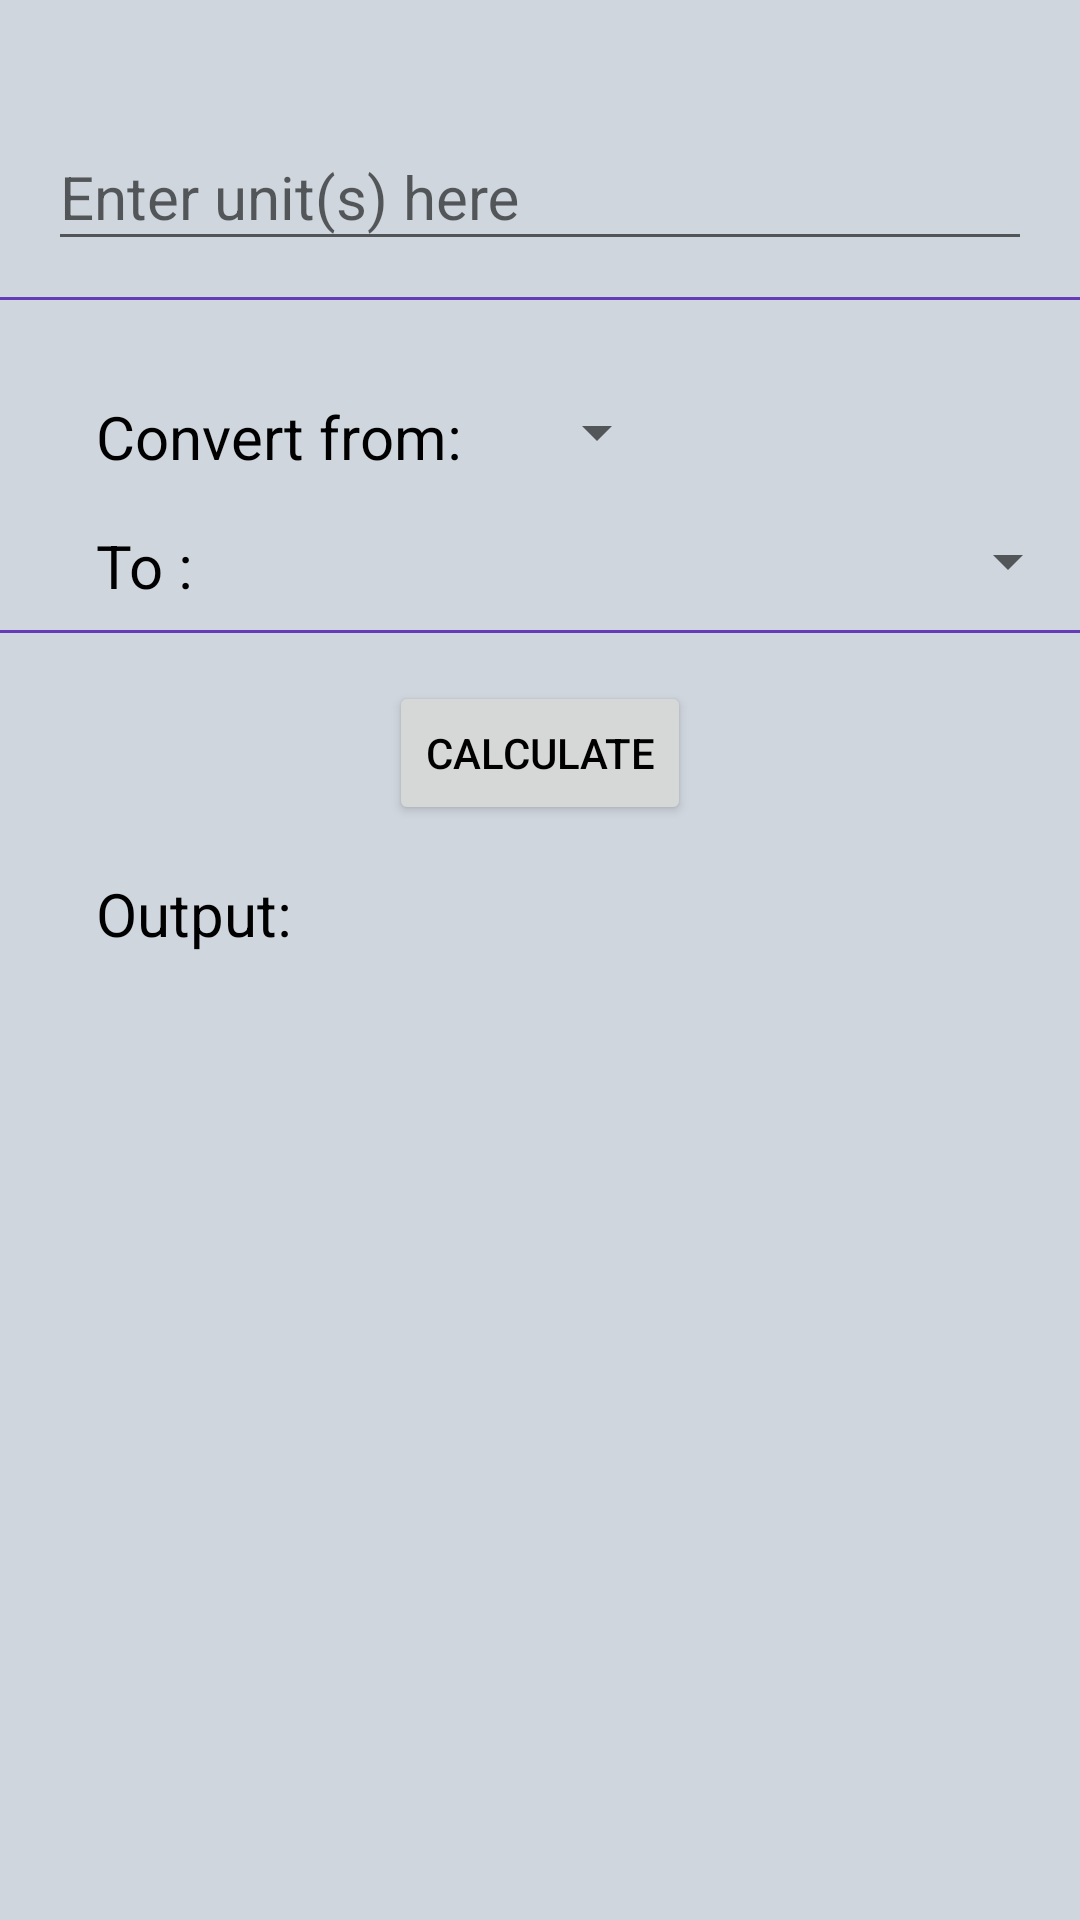

Reconstruct the res/layout file that produces this screen, plus the resources it refers to.
<!-- AndroidManifest.xml: application theme Theme.Shrine -->
<!-- res/layout/activity_conversion_page.xml -->
<?xml version="1.0" encoding="utf-8"?>
<LinearLayout xmlns:android="http://schemas.android.com/apk/res/android"
    xmlns:app="http://schemas.android.com/apk/res-auto"
    xmlns:tools="http://schemas.android.com/tools"
    android:layout_width="match_parent"
    android:orientation="vertical"
    android:background="#d0d6de"
    android:layout_height="match_parent"
    tools:context="com.treble.crptorate.ConversionPage">

    <LinearLayout
        android:layout_width="match_parent"
        android:orientation="horizontal"
        android:layout_height="wrap_content">
        <android.support.design.widget.TextInputLayout
            android:layout_width="match_parent"
            android:layout_marginTop="32dp"
            android:layout_marginStart="16dp"
            android:layout_marginEnd="16dp"
            android:layout_marginBottom="8dp"
            android:layout_height="match_parent">

            <android.support.design.widget.TextInputEditText
                android:layout_width="match_parent"
                android:layout_height="wrap_content"
                android:hint="Enter unit(s) here"
                android:layout_marginTop="32dp"
                android:inputType="number"
                android:singleLine="true"
                android:textSize="20sp"
                android:id="@+id/input_unit"
                android:digits="0123456789."
                />
        </android.support.design.widget.TextInputLayout>

    </LinearLayout>
    <View
        android:layout_width="match_parent"
        android:layout_height="1dp"
        android:layout_marginTop="4dp"
        android:background="#673AB7"
        />

    <LinearLayout
        android:layout_width="wrap_content"
        android:orientation="horizontal"
        android:layout_height="wrap_content">
        <TextView
            android:layout_width="wrap_content"
            android:layout_height="wrap_content"
            android:text="Convert from: "
            android:id="@+id/conv_from"
            android:textColor="@android:color/black"
            android:textSize="20sp"
            android:layout_marginTop="32dp"
            android:layout_marginStart="32dp"
            />
        <Spinner
            android:layout_width="match_parent"
            android:layout_height="wrap_content"
            android:layout_marginTop="32dp"
            android:id="@+id/spinner"
            android:layout_marginStart="16dp"
            />

    </LinearLayout>

    <LinearLayout
        android:layout_width="match_parent"
        android:orientation="horizontal"
        android:layout_marginTop="16dp"
        android:layout_height="wrap_content">
        <TextView
            android:layout_width="wrap_content"
            android:layout_height="wrap_content"
            android:layout_marginStart="32dp"
            android:text="To : "
            android:textColor="@android:color/black"
            android:textSize="20sp"
            />
        <Spinner
            android:layout_width="match_parent"
            android:layout_height="wrap_content"
            android:layout_marginStart="100dp"
            android:id="@+id/spinner2"

            />
    </LinearLayout>

    <View
        android:layout_width="match_parent"
        android:layout_height="1dp"
        android:layout_marginTop="8dp"
        android:background="#673AB7"
        />

    <Button
        android:layout_width="wrap_content"
        android:layout_height="wrap_content"
        android:text="Calculate"
        android:id="@+id/calculate"
        android:textColor="@android:color/black"
        android:layout_gravity="center_horizontal"
        android:layout_marginTop="16dp"
        />

    <LinearLayout
        android:layout_width="match_parent"
        android:orientation="horizontal"
        android:layout_height="wrap_content">
        <TextView
            android:layout_width="wrap_content"
            android:layout_height="wrap_content"
            android:text="Output: "
            android:textColor="@android:color/black"
            android:textSize="20sp"
            android:layout_marginStart="32dp"
            android:layout_marginTop="16dp"
            />
        <ImageView
            android:layout_width="wrap_content"
            android:layout_height="48dp"
            tools:src="@mipmap/bitcoin_sym"
            android:layout_marginTop="8dp"
            android:id="@+id/img"
            android:layout_marginStart="8dp"
            />

        <TextView
            android:layout_width="wrap_content"
            android:layout_height="wrap_content"
            android:text=""
            android:textSize="20sp"
            android:id="@+id/output_txt"
            android:textColor="@android:color/black"
            android:layout_marginTop="16dp"
            android:layout_marginStart="8dp"
            />

    </LinearLayout>

</LinearLayout>
<!-- resources referenced by this layout -->
<resources>
  <!-- mipmap bitcoin_sym: png bitmap (mipmap-hdpi, 1278 bytes) -->
  <style name="Theme.Shrine" parent="Theme.AppCompat.Light.NoActionBar">
          <item name="colorPrimary">#ffffff</item>
          <item name="colorPrimaryDark">#e0e0e0</item>
          <item name="colorAccent">#607d8b</item>
          <item name="toolbarStyle">@style/Widget.Shrine.Toolbar</item>
      </style>
  <style name="Widget.Shrine.Toolbar" parent="Widget.AppCompat.Toolbar">
          
          <item name="contentInsetStart">12dp</item>
          <item name="titleTextAppearance">@style/TextAppearance.Shrine.Logo</item>
      </style>
  <style name="TextAppearance.Shrine.Logo" parent="TextAppearance.AppCompat.Display3">
          <item name="android:textAllCaps">true</item>
          <item name="android:textSize">22sp</item>
          <item name="android:textStyle">bold</item>
      </style>
</resources>
